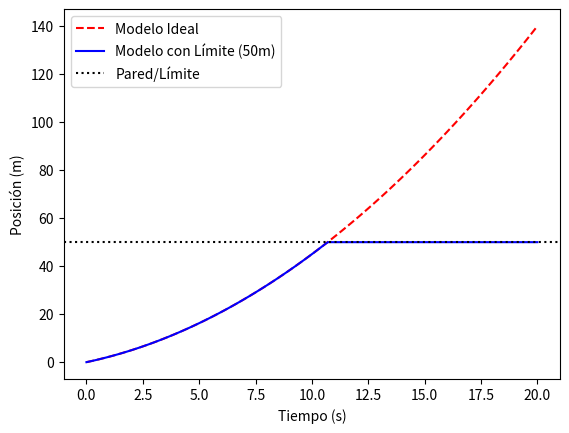

Recreate this plot in Python.
import numpy as np
import matplotlib.pyplot as plt

# Parámetros
x0, v0, a = 0, 2, 0.5
t = np.linspace(0, 20, 100)
limite_almacen = 50  # Límite físico en metros

# a) Modelo MRUA
x_mrua = x0 + v0*t + 0.5*a*t**2

# c) Validación de límites
x_final = np.clip(x_mrua, 0, limite_almacen)

# b) Graficar
plt.plot(t, x_mrua, 'r--', label="Modelo Ideal")
plt.plot(t, x_final, 'b', label="Modelo con Límite (50m)")
plt.axhline(y=limite_almacen, color='k', linestyle=':', label="Pared/Límite")
plt.xlabel("Tiempo (s)"); plt.ylabel("Posición (m)")
plt.legend(); plt.show()
